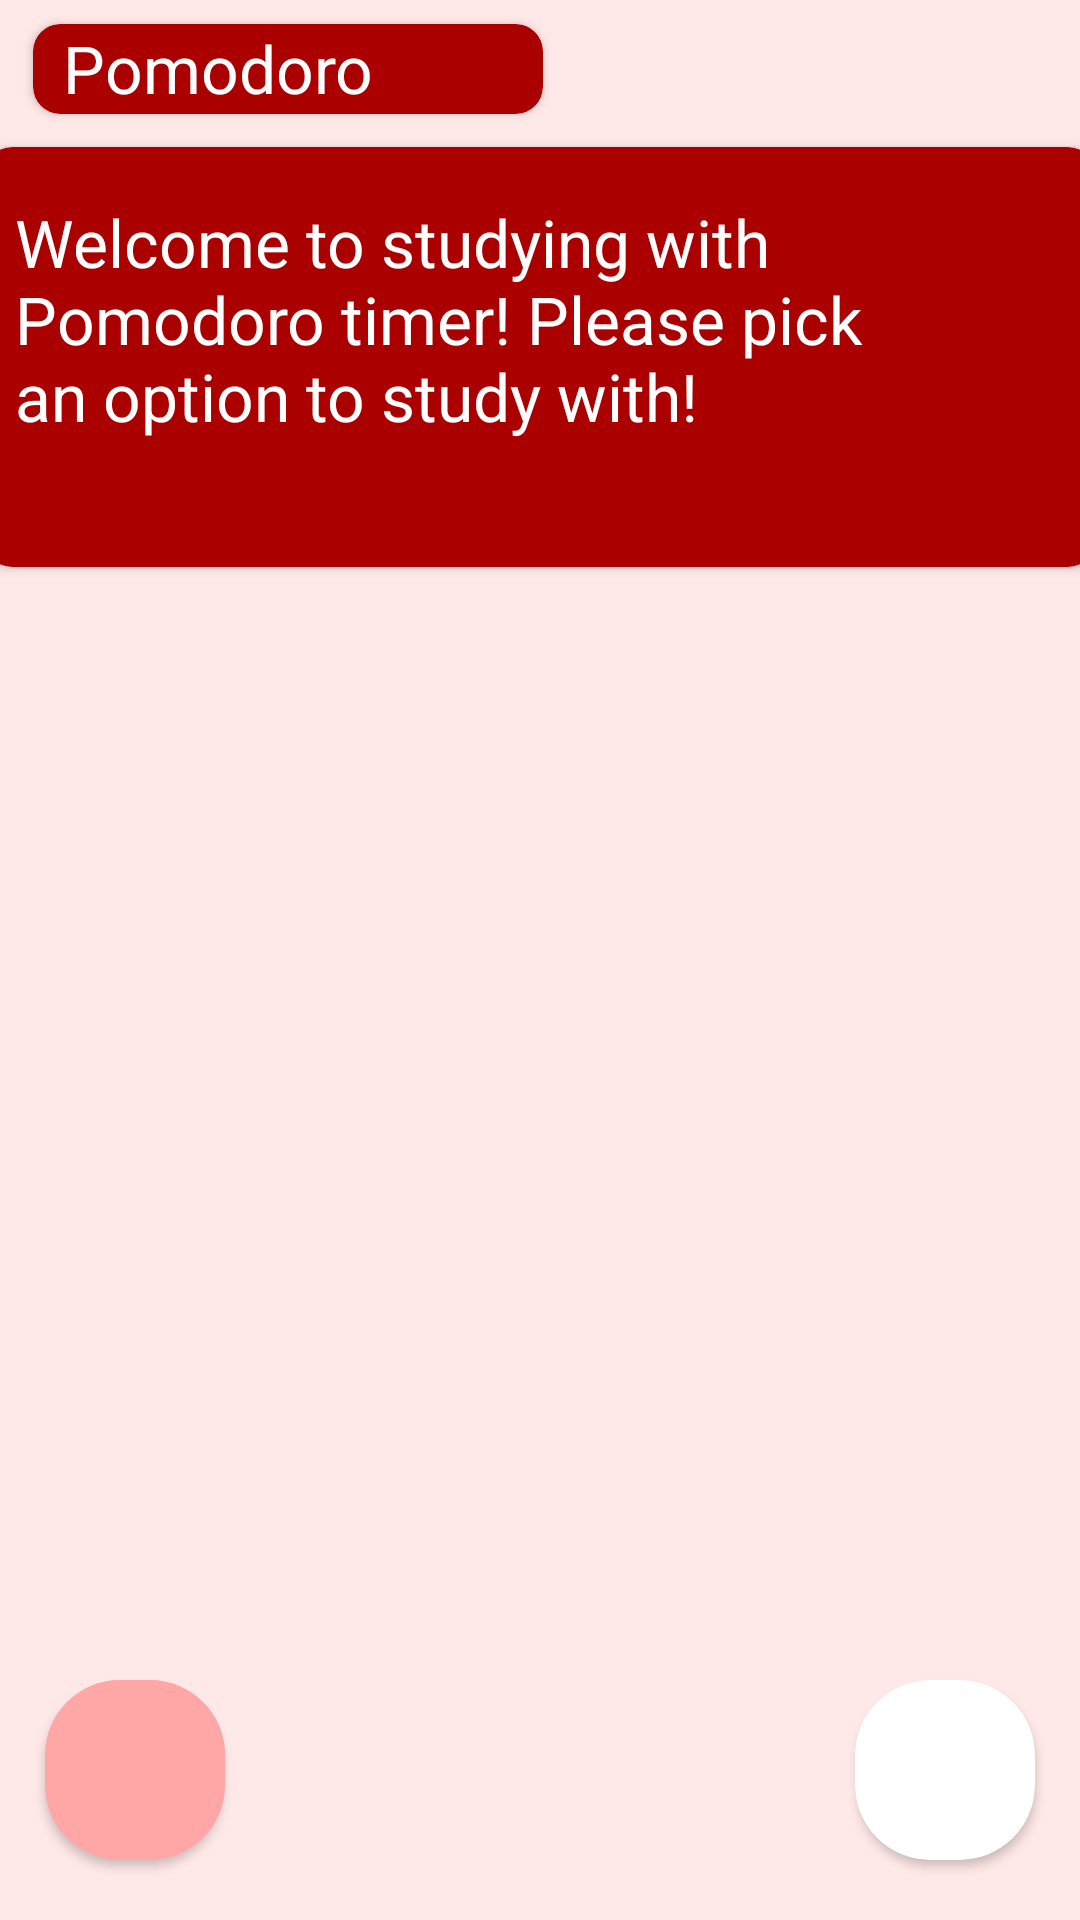

This screen was rendered from an Android layout file. Write that file and the resources it references.
<!-- AndroidManifest.xml: activity theme Theme.BilStudy.Main -->
<!-- res/layout/activity_pomodoro_options.xml -->
<?xml version="1.0" encoding="utf-8"?>
<androidx.constraintlayout.widget.ConstraintLayout xmlns:android="http://schemas.android.com/apk/res/android"
    xmlns:app="http://schemas.android.com/apk/res-auto"
    xmlns:tools="http://schemas.android.com/tools"
    android:layout_width="match_parent"
    android:layout_height="match_parent"
    tools:context=".PomodoroOptionsActivity">

    <androidx.cardview.widget.CardView
        android:id="@+id/addPomodoro"
        android:layout_width="60dp"
        android:layout_height="60dp"
        android:layout_marginEnd="15dp"
        android:layout_marginBottom="20dp"
        android:background="@color/lightred"
        android:clickable="true"
        app:cardCornerRadius="25dp"
        app:layout_constraintBottom_toBottomOf="parent"
        app:layout_constraintEnd_toEndOf="parent">

        <ImageView
            android:id="@+id/imageView3"
            android:layout_width="wrap_content"
            android:layout_height="wrap_content"
            android:background="@color/lightred"
            app:srcCompat="@drawable/plus_icon" />
    </androidx.cardview.widget.CardView>

    <ScrollView
        android:id="@+id/PomodoroScrollView"
        android:layout_width="match_parent"
        android:layout_height="match_parent"
        android:background="#FFE8E8">

        <androidx.constraintlayout.widget.ConstraintLayout
            android:layout_width="match_parent"
            android:layout_height="wrap_content"
            android:background="#FFE8E8"
            android:orientation="vertical"
            tools:context=".MainActivity">


            <androidx.recyclerview.widget.RecyclerView
                android:id="@+id/PomodoroRecyclerView"
                android:layout_width="match_parent"
                android:layout_height="match_parent"
                android:layout_marginTop="8dp"
                app:layout_constraintEnd_toEndOf="parent"
                app:layout_constraintStart_toStartOf="parent"
                app:layout_constraintTop_toBottomOf="@+id/pomodoroWelcome" />

            <androidx.cardview.widget.CardView
                android:id="@+id/pomodoroTitle"
                android:layout_width="170dp"
                android:layout_height="30dp"
                android:layout_marginStart="11dp"
                android:layout_marginTop="8dp"
                android:backgroundTint="#AA0000"
                app:cardCornerRadius="9dp"
                app:layout_constraintStart_toStartOf="parent"
                app:layout_constraintTop_toTopOf="parent">

                <androidx.constraintlayout.widget.ConstraintLayout
                    android:layout_width="match_parent"
                    android:layout_height="match_parent">

                    <TextView
                        android:id="@+id/textViewProfile"
                        android:layout_width="wrap_content"
                        android:layout_height="wrap_content"
                        android:layout_marginStart="10dp"
                        android:layout_marginBottom="1dp"
                        android:text="Pomodoro"
                        android:textColor="@color/white"
                        android:textSize="22sp"
                        app:layout_constraintBottom_toBottomOf="parent"
                        app:layout_constraintStart_toStartOf="parent" />
                </androidx.constraintlayout.widget.ConstraintLayout>
            </androidx.cardview.widget.CardView>

            <androidx.cardview.widget.CardView
                android:id="@+id/pomodoroWelcome"
                android:layout_width="370dp"
                android:layout_height="140dp"
                android:layout_marginStart="11dp"
                android:layout_marginTop="11dp"
                android:layout_marginEnd="12dp"
                android:backgroundTint="#AA0000"
                android:foregroundGravity="center_horizontal"
                app:cardCornerRadius="9dp"
                app:layout_constraintEnd_toEndOf="parent"
                app:layout_constraintStart_toStartOf="parent"
                app:layout_constraintTop_toBottomOf="@+id/pomodoroTitle">

                <androidx.constraintlayout.widget.ConstraintLayout
                    android:layout_width="match_parent"
                    android:layout_height="match_parent">

                    <TextView
                        android:id="@+id/textView4"
                        android:layout_width="306dp"
                        android:layout_height="105dp"
                        android:layout_marginStart="10dp"
                        android:layout_marginTop="5dp"
                        android:gravity="center_vertical"
                        android:text="Welcome to studying with Pomodoro timer! Please pick an option to study with!"
                        android:textColor="@color/white"
                        android:textSize="22sp"
                        app:layout_constraintStart_toStartOf="parent"
                        app:layout_constraintTop_toTopOf="parent" />
                </androidx.constraintlayout.widget.ConstraintLayout>

            </androidx.cardview.widget.CardView>

        </androidx.constraintlayout.widget.ConstraintLayout>
    </ScrollView>

    <androidx.cardview.widget.CardView
        android:id="@+id/backButtonPomodoro"
        android:layout_width="60dp"
        android:layout_height="60dp"
        android:layout_marginStart="15dp"
        android:layout_marginBottom="20dp"
        android:backgroundTint="@color/lightpurple"
        android:clickable="true"
        app:cardCornerRadius="25dp"
        app:layout_constraintBottom_toBottomOf="parent"
        app:layout_constraintStart_toStartOf="parent">

        <ImageView
            android:id="@+id/backArrow"
            android:layout_width="match_parent"
            android:layout_height="match_parent"
            android:background="@color/lightred"
            app:srcCompat="@drawable/return_arrow" />
    </androidx.cardview.widget.CardView>

</androidx.constraintlayout.widget.ConstraintLayout>
<!-- resources referenced by this layout -->
<resources>
  <color name="lightpurple">#C8C2F4</color>
  <color name="lightred">#FFA7A7</color>
  <color name="white">#FFFFFFFF</color>
  <style name="Theme.BilStudy.Main" parent="Theme.MaterialComponents.DayNight.NoActionBar">
          <item name="colorPrimary">@color/bilstudy_gray</item>
          <item name="colorPrimaryVariant">@color/purple_700</item>
          <item name="colorAccent">@color/bilstudy_gray</item>
          <item name="colorOnPrimary">@color/black</item>
          <item name="colorSecondary">@color/teal_200</item>
          <item name="colorSecondaryVariant">@color/teal_700</item>
          <item name="colorOnSecondary">@color/black</item>
          <item name="android:statusBarColor">?attr/colorPrimaryVariant</item>
          <item name="android:textColor">@color/black</item>
          <item name="android:textAppearance">@style/Theme.BilStudy.Main.TextAppearance</item>
          <item name="iconPadding">0dp</item>
          <item name="cornerRadius">9dp</item>
      </style>
  <color name="bilstudy_gray">#D9D9D9</color>
  <color name="purple_700">#FF3700B3</color>
  <color name="black">#FF000000</color>
  <color name="teal_200">#FF03DAC5</color>
  <color name="teal_700">#FF018786</color>
  <style name="Theme.BilStudy.Main.TextAppearance">
          <item name="android:fontFamily">sans-serif-medium</item>
          <item name="android:textSize">16sp</item>
          <item name="android:gravity">center</item>
      </style>
</resources>
